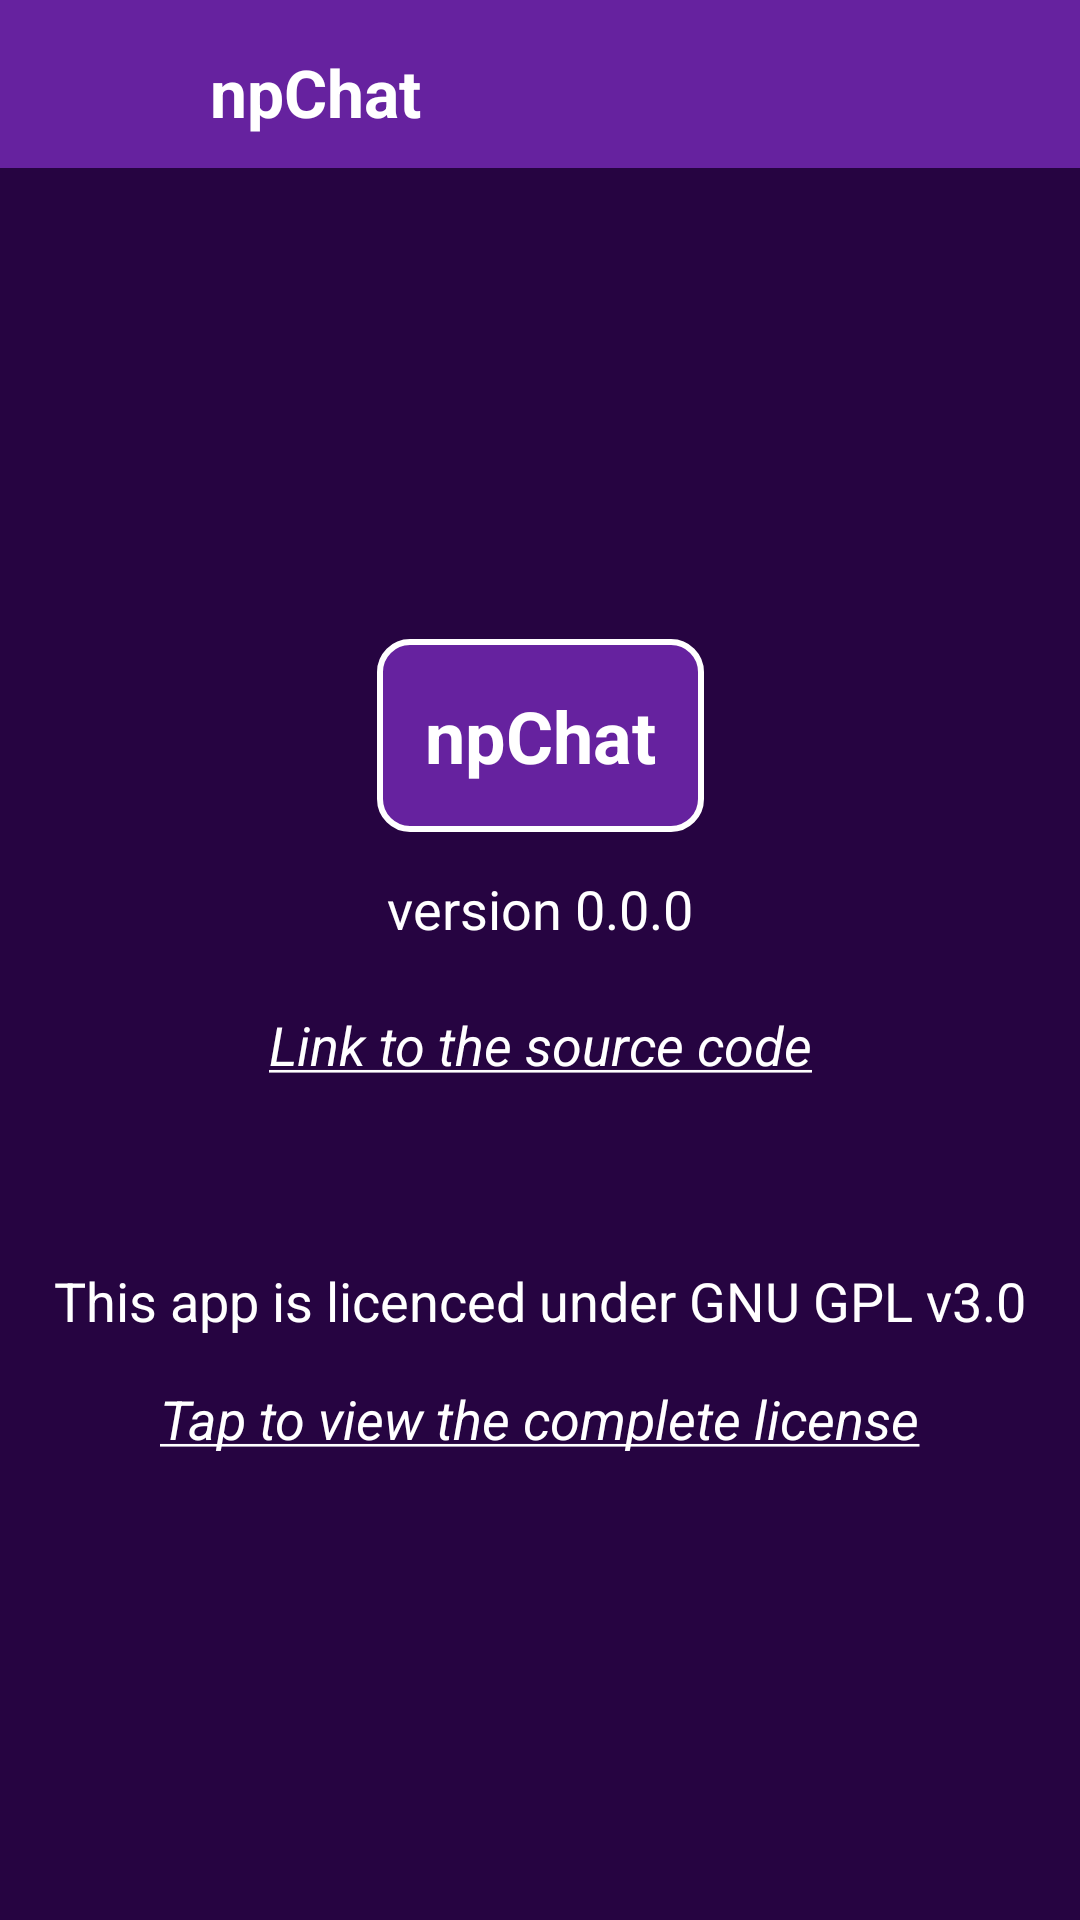

This screen was rendered from an Android layout file. Write that file and the resources it references.
<!-- AndroidManifest.xml: application theme AppTheme.NoActionBar -->
<!-- res/layout/activity_about.xml -->
<?xml version="1.0" encoding="utf-8"?>
<android.support.constraint.ConstraintLayout xmlns:android="http://schemas.android.com/apk/res/android"
    xmlns:app="http://schemas.android.com/apk/res-auto"
    android:layout_width="match_parent"
    android:layout_height="match_parent"
    android:background="@color/colorPrimaryDark">

    <include
        android:id="@+id/toolbar"
        layout="@layout/toolbar"
        android:layout_width="match_parent"
        android:layout_height="wrap_content"
        app:layout_constraintEnd_toEndOf="parent"
        app:layout_constraintStart_toStartOf="parent"
        app:layout_constraintTop_toTopOf="parent" />

    <TextView
        android:layout_width="wrap_content"
        android:layout_height="wrap_content"
        android:background="@drawable/rounded_button"
        android:padding="@dimen/margin_16dp"
        android:text="@string/app_name"
        android:textColor="#FFFFFF"
        android:textSize="@dimen/margin_24sp"
        android:textStyle="bold"
        app:layout_constraintBottom_toTopOf="@+id/version"
        app:layout_constraintLeft_toLeftOf="parent"
        app:layout_constraintRight_toRightOf="parent"
        app:layout_constraintTop_toBottomOf="@id/toolbar"
        app:layout_constraintVertical_bias="0.95" />

    <TextView
        android:id="@+id/version"
        android:layout_width="wrap_content"
        android:layout_height="wrap_content"
        android:layout_marginBottom="@dimen/margin_16dp"
        android:padding="@dimen/margin_5dp"
        android:text="@string/version_info"
        android:textAppearance="@style/TextAppearance.AppCompat.Medium"
        android:textColor="@color/white"
        app:layout_constraintBottom_toTopOf="@+id/source_link"
        app:layout_constraintLeft_toLeftOf="parent"
        app:layout_constraintRight_toRightOf="parent" />

    <TextView
        android:id="@+id/source_link"
        android:layout_width="wrap_content"
        android:layout_height="wrap_content"
        android:layout_centerHorizontal="true"
        android:text="@string/source"
        android:textAppearance="@style/TextAppearance.AppCompat.Medium"
        android:textColor="@color/white"
        app:layout_constraintBottom_toBottomOf="parent"
        app:layout_constraintLeft_toLeftOf="parent"
        app:layout_constraintRight_toRightOf="parent"
        app:layout_constraintTop_toBottomOf="@id/toolbar" />

    <TextView
        android:id="@+id/license"
        android:layout_width="wrap_content"
        android:layout_height="wrap_content"
        android:layout_marginBottom="@dimen/margin_32dp"
        android:padding="@dimen/margin_10dp"
        android:text="@string/license_info"
        android:textAppearance="@style/TextAppearance.AppCompat.Medium"
        android:textColor="@color/white"
        app:layout_constraintBottom_toBottomOf="parent"
        app:layout_constraintLeft_toLeftOf="parent"
        app:layout_constraintRight_toRightOf="parent"
        app:layout_constraintTop_toBottomOf="@+id/source_link"
        app:layout_constraintVertical_bias="0.25" />

    <TextView
        android:id="@+id/license_link"
        android:layout_width="wrap_content"
        android:layout_height="wrap_content"
        android:padding="@dimen/margin_5dp"
        android:text="@string/license_link"
        android:textAppearance="@style/TextAppearance.AppCompat.Medium"
        android:textColor="@color/white"
        app:layout_constraintLeft_toLeftOf="parent"
        app:layout_constraintRight_toRightOf="parent"
        app:layout_constraintTop_toBottomOf="@+id/license"
        />

</android.support.constraint.ConstraintLayout>
<!-- res/layout/toolbar.xml (included above) -->
<?xml version="1.0" encoding="utf-8"?>
<androidx.appcompat.widget.Toolbar xmlns:android="http://schemas.android.com/apk/res/android"
    xmlns:app="http://schemas.android.com/apk/res-auto"
    android:id="@+id/toolbar"
    android:layout_width="match_parent"
    android:layout_height="wrap_content"
    android:background="@color/colorPrimary"
    android:minHeight="?attr/actionBarSize"
    android:theme="@style/AppTheme.AppBarOverlay"
    app:layout_constraintEnd_toEndOf="parent"
    app:layout_constraintHorizontal_bias="1.0"
    app:layout_constraintStart_toStartOf="parent"
    app:layout_constraintTop_toTopOf="parent">

    <ImageView
        android:id="@+id/toolbar_main_photo"
        android:layout_width="@dimen/margin_50dp"
        android:layout_height="@dimen/margin_50dp"
        android:layout_marginTop="@dimen/margin_3dp"
        android:contentDescription="TODO"
        android:scaleType="centerCrop"
        app:layout_constraintStart_toStartOf="parent"
        app:layout_constraintTop_toTopOf="@+id/toolbar" />

    <TextView
        android:id="@+id/main_title"
        android:layout_width="wrap_content"
        android:layout_height="wrap_content"
        android:layout_marginStart="@dimen/margin_20dp"
        android:layout_marginTop="@dimen/margin_16dp"
        android:text="@string/app_name"
        android:textAppearance="@style/TextAppearance.AppCompat.Large"
        android:textColor="@color/white"
        android:textStyle="bold"
        app:layout_constraintStart_toEndOf="@+id/toolbar_main_photo"
        app:layout_constraintTop_toTopOf="parent" />

</androidx.appcompat.widget.Toolbar>
<!-- resources referenced by this layout -->
<resources>
  <color name="colorPrimary">#66229F</color>
  <color name="colorPrimaryDark">#260441</color>
  <color name="white">#ffffff</color>
  <dimen name="margin_10dp">10dp</dimen>
  <dimen name="margin_16dp">16dp</dimen>
  <dimen name="margin_20dp">20dp</dimen>
  <dimen name="margin_24sp">24sp</dimen>
  <dimen name="margin_32dp">32dp</dimen>
  <dimen name="margin_3dp">3dp</dimen>
  <dimen name="margin_50dp">50dp</dimen>
  <dimen name="margin_5dp">5dp</dimen>
  <!-- drawable rounded_button (drawable) -->
  <?xml version="1.0" encoding="utf-8"?>
  <selector xmlns:android="http://schemas.android.com/apk/res/android">
      <item>
          <shape android:shape="rectangle">
              <solid android:color="@color/colorPrimary" />
              <stroke android:color="@color/white" android:width="2dp" />
              <corners android:radius="10dp" />
          </shape>
      </item>
  </selector>
  <string name="app_name">npChat</string>
  <string name="license_info">This app is licenced under GNU GPL v3.0</string>
  <string name="license_link"><u><i>Tap to view the complete license</i></u></string>
  <string name="source"><u><i>Link to the source code</i></u></string>
  <string name="version_info">version 0.0.0</string>
  <style name="AppTheme.AppBarOverlay" parent="ThemeOverlay.AppCompat.Dark.ActionBar">
          <item name="android:icon">@color/white</item>
      </style>
  <style name="AppTheme.NoActionBar">
          <item name="colorPrimaryDark">@color/colorPrimaryDark</item>
          <item name="windowActionBar">false</item>
          <item name="windowNoTitle">true</item>
      </style>
</resources>
